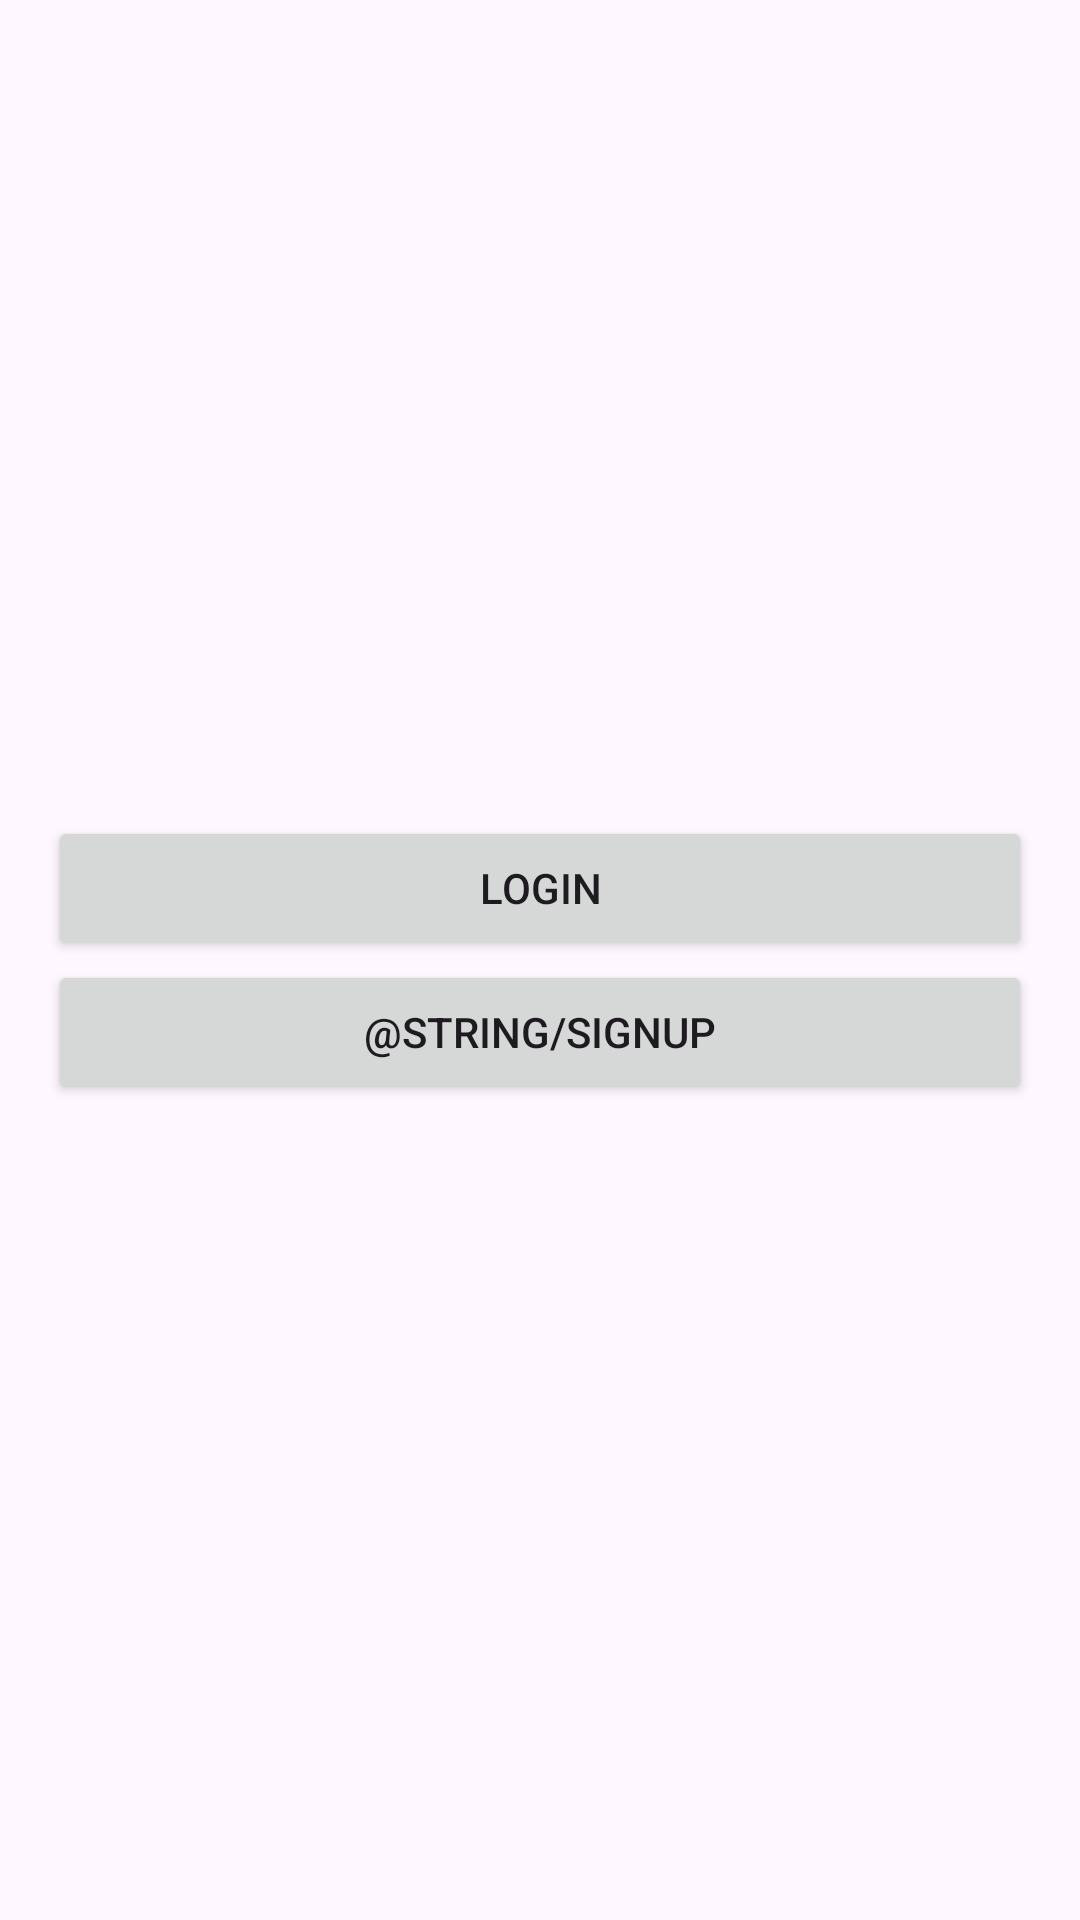

Android layout source for this screen:
<!-- AndroidManifest.xml: application theme Theme.Bk -->
<!-- res/layout/activity_main.xml -->
<?xml version="1.0" encoding="utf-8"?>
<LinearLayout xmlns:android="http://schemas.android.com/apk/res/android"
    android:layout_width="match_parent"
    android:layout_height="match_parent"
    android:orientation="vertical"
    android:padding="16dp"
    android:gravity="center">

    <Button
        android:id="@+id/btnLogin"
        android:layout_width="match_parent"
        android:layout_height="wrap_content"
        android:text="Login" />

    <Button
        android:id="@+id/btnSignup"
        android:layout_width="match_parent"
        android:layout_height="wrap_content"
        android:text="@string/signup" />

</LinearLayout>
<!-- resources referenced by this layout -->
<resources>
  <style name="Theme.Bk" parent="Base.Theme.Bk" />
  <style name="Base.Theme.Bk" parent="Theme.Material3.DayNight.NoActionBar">
          
          
      </style>
</resources>
